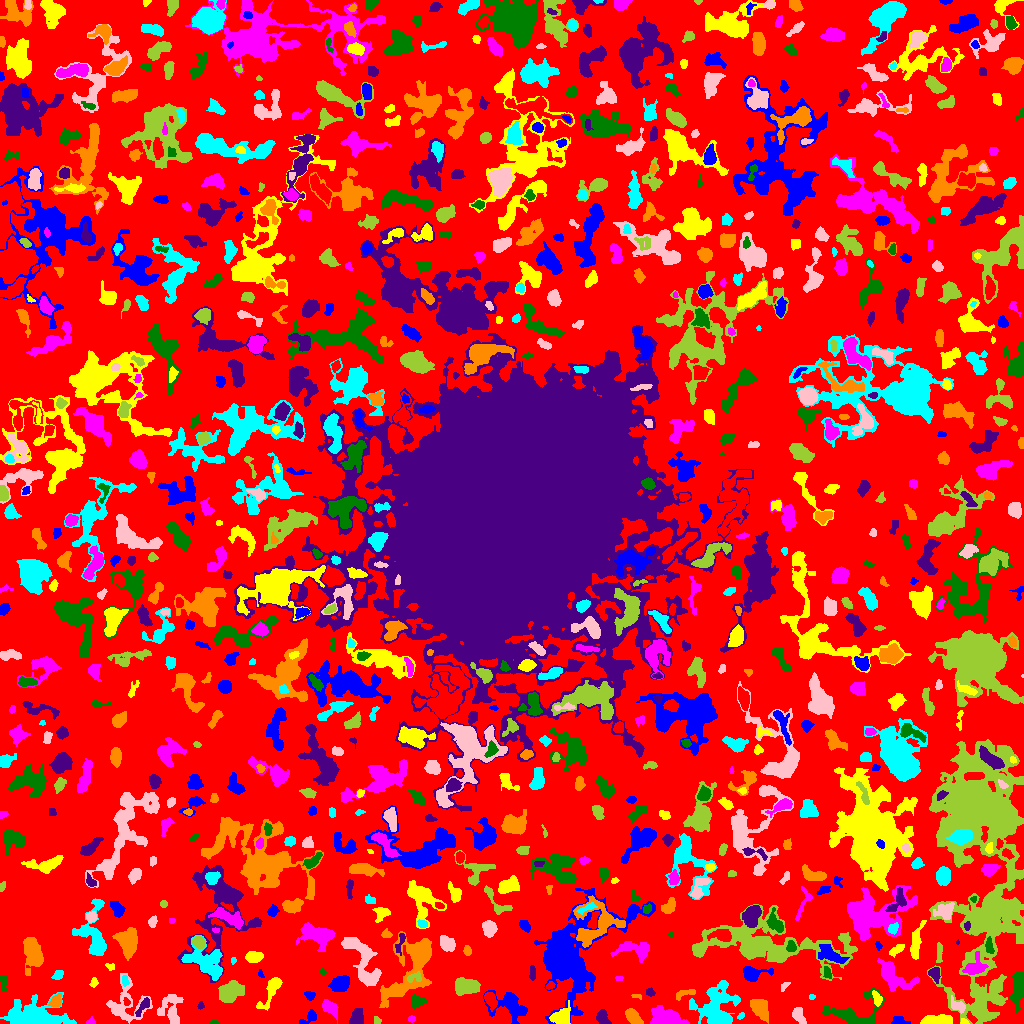

Values plotted in this chart, from the file beside it:
ID, X, Y, A, B, theta, total_flux, mu_max, mu_median, mu_mean, R_fwhm, R_e, R10, R90, x_start, x_end, y_start, y_end, area, greylevel
0, 503.2, 515.2, 304.8, 301.7, 1.001, 901606, 9.0, 1.0, 1.367, 41.72, 213, 81.53, 347.9, 0, 1023, 0, 1023, 659713, 1.367
1, 309.6, 6.28, 5.32, 2.346, 0.6174, 282.0, 6.0, 2.0, 2.029, 3.656, 3.432, 1.262, 5.726, 299, 316, 0, 14, 139, 5.029
2, 964.2, 1.576, 2.143, 1.362, -0.1943, 132.0, 5.0, 3.0, 3.0, 2.877, 2.111, 0.7979, 3.192, 960, 969, 0, 5, 44, 9.0
3, 90.94, 1.948, 2.273, 1.761, 0.2404, 77.0, 3.0, 1.0, 1.481, 2.764, 2.326, 0.7979, 3.613, 86, 95, 0, 7, 52, 4.481
4, 213.8, 0.9464, 2.385, 0.9331, -0.01761, 56.0, 3.0, 2.0, 1.647, 2.394, 1.871, 0.5642, 2.932, 209, 219, 0, 3, 34, 4.647
5, 357, 5.978, 4.147, 2.961, 1.398, 673.0, 7.0, 3.0, 3.451, 5.352, 4.297, 1.693, 6.817, 349, 363, 0, 15, 195, 6.451
6, 759.5, 15.48, 5.738, 3.414, -1.006, 1642, 13.0, 5.0, 5.099, 5.352, 5.412, 2.034, 8.777, 750, 768, 0, 24, 322, 7.099
7, 716.9, 11.51, 10.95, 8.512, 1.56, 5605, 34.0, 3.0, 5.273, 4.918, 7.225, 2.326, 15.46, 689, 740, 0, 43, 1063, 7.273
8, 798.9, 7.508, 4.715, 2.474, -1.093, 443.0, 6.0, 3.0, 2.606, 5.528, 4.107, 1.596, 6.18, 792, 806, 0, 16, 170, 5.606
9, 376.6, 3.056, 2.045, 1.73, -1.011, 126.0, 4.0, 2.0, 2.377, 3.656, 2.394, 0.9772, 3.568, 374, 381, 0, 7, 53, 5.377
10, 470.2, 2.715, 3.062, 2.193, 0.1311, 403.0, 8.0, 4.0, 3.697, 4.184, 3.141, 1.262, 4.918, 464, 476, 0, 9, 109, 6.697
11, 898.6, 2.827, 4.799, 2.243, -0.1123, 133.0, 3.0, 1.0, 1.177, 2.394, 3.742, 1.128, 5.557, 891, 910, 0, 7, 113, 4.177
12, 936.7, 2.645, 7.85, 2.075, 0.03661, 1461, 12.0, 5.0, 5.352, 6.358, 4.853, 1.954, 7.527, 920, 952, 0, 9, 273, 8.352
13, 411.5, 4.4, 1.91, 1.463, -1.505785930093431e-13, 80.0, 3.0, 2.0, 1.667, 2.985, 2.185, 0.7979, 3.338, 408, 415, 1, 8, 48, 6.667
14, 853.4, 9.995, 15, 8.226, 0.1163, 1577, 6.0, 2.0, 2.441, 9.288, 7.632, 2.932, 12.14, 822, 884, 0, 35, 646, 5.441
15, 602.5, 5.428, 3.763, 2.593, -1.196, 421.0, 5.0, 3.0, 2.648, 5.202, 3.827, 1.596, 5.89, 596, 611, 0, 14, 159, 5.648
16, 632.8, 6.66, 4.555, 2.508, -0.7813, 853.0, 10.0, 4.0, 4.202, 5.232, 4.297, 1.693, 6.699, 625, 643, 0, 15, 203, 7.202
17, 740.9, 7.894, 2.046, 1.004, 0.7613, 47.0, 4.0, 1.0, 1.044, 2.034, 1.693, 0.5642, 2.764, 737, 744, 4, 11, 45, 5.044
18, 957.9, 17.5, 4.29, 2.438, -0.5953, 467.0, 7.0, 3.0, 3.155, 4.334, 3.827, 1.493, 5.944, 951, 965, 10, 28, 148, 8.155
19, 980.1, 16.04, 7.76, 4.007, -1.275, 1782, 13.0, 3.0, 4.243, 5.293, 5.528, 2.111, 9.934, 971, 997, 4, 39, 420, 8.243
20, 490.2, 24.35, 3.985, 2.489, -1.062, 701.0, 10.0, 3.0, 4.052, 4.652, 3.785, 1.493, 6.232, 484, 497, 12, 31, 173, 9.052
21, 509.7, 17.37, 9.865, 6.498, -0.449, 2071, 9.0, 3.0, 3.653, 7.181, 7.569, 2.932, 11.94, 483, 527, 0, 33, 567, 5.653
22, 272, 34.59, 9.848, 2.817, 1.092, 856.0, 8.0, 2.0, 2.744, 5.323, 4.754, 1.784, 8.137, 256, 282, 13, 46, 312, 5.744
23, 665.9, 5.602, 7.638, 3.922, -0.1823, 1997, 12.0, 4.0, 4.213, 6.232, 6.457, 2.326, 10.22, 650, 689, 0, 18, 474, 7.213
24, 1018, 35.61, 8.335, 2.757, 1.417, 1605, 9.0, 4.0, 4.326, 7.485, 5.67, 2.326, 8.759, 1010, 1023, 11, 52, 371, 8.326
25, 200.7, 17.96, 1.704, 1.359, 1.565, 53.0, 3.0, 1.0, 1.152, 2.185, 1.784, 0.5642, 2.932, 197, 204, 14, 22, 46, 5.152
26, 55.66, 22.43, 3.236, 2.19, 0.8347, 375.0, 7.0, 3.0, 2.737, 3.868, 3.338, 1.262, 5.293, 48, 61, 17, 30, 137, 7.737
27, 34.88, 6.453, 13.72, 6.196, -0.08783, 8150, 38.0, 5.0, 7.362, 5.046, 8.482, 2.764, 15.36, 0, 76, 0, 31, 1107, 9.362
28, 171.7, 12.8, 8.948, 4.665, -1.474, 954.0, 8.0, 2.0, 2.277, 5.293, 5.614, 2.034, 9.982, 157, 183, 0, 29, 419, 5.277
29, 995.3, 31.68, 5.889, 2.283, -1.389, 417.0, 6.0, 2.0, 2.78, 4.853, 3.742, 1.382, 5.944, 991, 1002, 21, 41, 150, 8.78
30, 126.4, 21.46, 1.873, 1.381, -1.194, 117.0, 6.0, 2.0, 2.34, 2.326, 1.871, 0.5642, 3.338, 123, 130, 18, 26, 50, 10.34
31, 309.5, 28.54, 2.669, 2.086, -0.4035, 272.0, 7.0, 3.0, 3.163, 3.338, 2.764, 0.9772, 4.442, 304, 315, 23, 32, 86, 6.163
32, 562.5, 5.945, 4.486, 4.018, 0.8794, 861.0, 9.0, 2.0, 3.086, 5.078, 4.618, 1.784, 7.632, 549, 570, 0, 23, 279, 8.086
33, 329.1, 16.02, 4.908, 2.7, -0.7464, 495.0, 6.0, 2.0, 2.403, 5.352, 4.334, 1.693, 6.956, 322, 338, 0, 24, 206, 5.403
34, 416.6, 21.9, 3.299, 2.762, 0.1266, 336.0, 5.0, 2.0, 2.1, 4.478, 3.613, 1.382, 5.67, 411, 428, 15, 29, 160, 6.1
35, 142.9, 16.89, 6.029, 1.911, 0.9428, 219.0, 3.0, 2.0, 1.599, 4.951, 3.949, 1.493, 5.917, 135, 149, 7, 26, 137, 6.599
36, 637.3, 26.97, 3.042, 1.193, -0.2175, 76.0, 4.0, 2.0, 1.689, 2.821, 2.111, 0.5642, 3.338, 631, 641, 24, 29, 45, 4.689
37, 811.6, 26.71, 1.478, 1.255, 0.0469, 35.0, 2.0, 1.0, 1.0, 2.932, 1.693, 0.5642, 2.706, 809, 815, 24, 29, 35, 6.0
38, 124.5, 18.58, 10.68, 9.61, 1.39, 2194, 9.0, 3.0, 3.423, 6.723, 7.939, 2.821, 12.8, 106, 152, 0, 50, 641, 5.423
39, 466.6, 36.77, 6.116, 3.619, -0.009524, 2156, 13.0, 6.0, 5.811, 7.069, 5.997, 2.394, 9.253, 455, 480, 28, 46, 371, 7.811
40, 78.74, 26.3, 2.994, 1.777, 1.537, 185.0, 5.0, 2.0, 2.056, 2.706, 2.706, 0.9772, 4.687, 74, 82, 19, 34, 90, 5.056
41, 340.8, 39.74, 4.816, 3.568, 0.4755, 1279, 10.0, 4.0, 4.584, 6.457, 5.293, 2.034, 8.253, 328, 349, 32, 48, 279, 6.584
42, 877.1, 24.76, 3.532, 2.002, -1.281, 222.0, 4.0, 2.0, 1.914, 4.72, 3.241, 1.262, 5.109, 872, 882, 17, 33, 116, 6.914
43, 893.2, 47.33, 10.82, 5.02, -0.6104, 1813, 9.0, 3.0, 3.22, 5.836, 6.91, 2.523, 11.27, 877, 919, 32, 65, 563, 6.22
44, 3.788, 41.44, 4.647, 1.663, -1.552, 165.0, 3.0, 1.0, 1.557, 4.068, 3.141, 1.262, 4.951, 0, 7, 32, 48, 106, 5.557
45, 649.7, 31.06, 2.142, 1.837, -0.1826, 168.0, 6.0, 2.0, 2.471, 2.932, 2.394, 0.7979, 3.949, 646, 655, 27, 36, 68, 5.471
46, 684.5, 29.89, 5.982, 1.912, 0.2647, 347.0, 5.0, 3.0, 2.732, 4.886, 3.909, 1.493, 5.781, 676, 695, 23, 34, 127, 5.732
47, 124.7, 42.9, 2.657, 1.655, -1.466, 93.0, 2.0, 1.0, 1.329, 4.406, 2.706, 1.128, 4.029, 122, 129, 37, 48, 70, 6.329
48, 784.1, 37.06, 3.109, 1.513, 0.8758, 79.0, 2.0, 1.0, 1.295, 4.26, 2.459, 0.9772, 3.949, 781, 790, 32, 41, 61, 4.295
49, 230.4, 31.16, 6.136, 4.101, 0.3739, 2086, 10.0, 5.0, 4.773, 8.538, 6.408, 2.585, 9.756, 218, 244, 21, 43, 437, 7.773
50, 550.1, 37.89, 2.161, 1.64, 0.6245, 161.0, 6.0, 3.0, 2.639, 3.141, 2.394, 0.7979, 3.7, 546, 555, 34, 42, 61, 7.639
51, 752.3, 50.25, 6.582, 3.154, 0.04254, 721.0, 8.0, 2.0, 2.68, 4.918, 4.514, 1.693, 7.548, 743, 773, 42, 57, 269, 5.68
52, 93.82, 40.87, 2.462, 1.747, 1.354, 134.0, 4.0, 2.0, 2.0, 3.785, 2.585, 0.9772, 4.068, 89, 98, 36, 46, 67, 5.0
53, 619.3, 45.38, 2.175, 1.279, 0.01006, 60.0, 2.0, 2.0, 1.538, 3.432, 2.111, 0.7979, 3.09, 615, 623, 43, 47, 39, 4.538
54, 827.5, 49.62, 3.247, 1.849, -0.9853, 61.0, 2.0, 1.0, 0.7093, 4.184, 2.764, 0.9772, 3.909, 823, 831, 45, 57, 86, 6.709
55, 934.6, 49.67, 3.64, 2.709, -1.272, 509.0, 7.0, 3.5, 3.688, 4.687, 3.868, 1.493, 5.863, 928, 940, 40, 56, 138, 6.688
56, 32.57, 71.27, 7.345, 3.862, -1.39, 2569, 14.0, 4.0, 4.94, 7.399, 6.408, 2.459, 10.23, 23, 43, 48, 86, 520, 7.94
57, 57.97, 48.7, 3.077, 2.083, 0.7064, 159.0, 3.0, 2.0, 1.71, 4.107, 3.192, 1.262, 4.918, 51, 63, 44, 53, 93, 4.71
58, 369.6, 45.21, 4.345, 2.838, 0.1666, 610.0, 8.0, 3.0, 3.315, 4.853, 3.909, 1.493, 6.383, 360, 379, 39, 53, 184, 8.315
59, 415.3, 45.76, 4.061, 2.248, 0.1073, 226.0, 5.0, 2.0, 2.018, 3.241, 3.09, 1.128, 5.202, 407, 421, 41, 52, 112, 10.02
... 868 more rows
